Labelled photos from "dataset_split", an image-classification folder in zabilaww/Kesegaran. The possible labels are: segar, tidak segar.

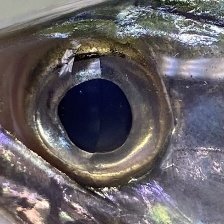
Label: segar

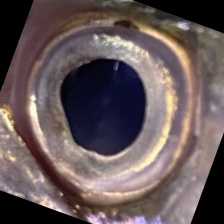
Label: segar

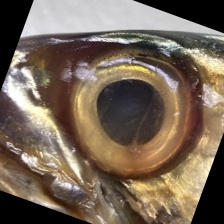
Label: tidak segar

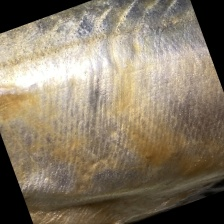
Label: tidak segar

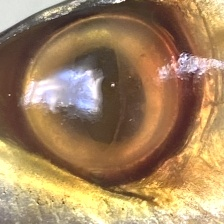
Label: tidak segar

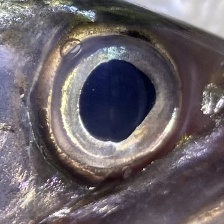
Label: segar
